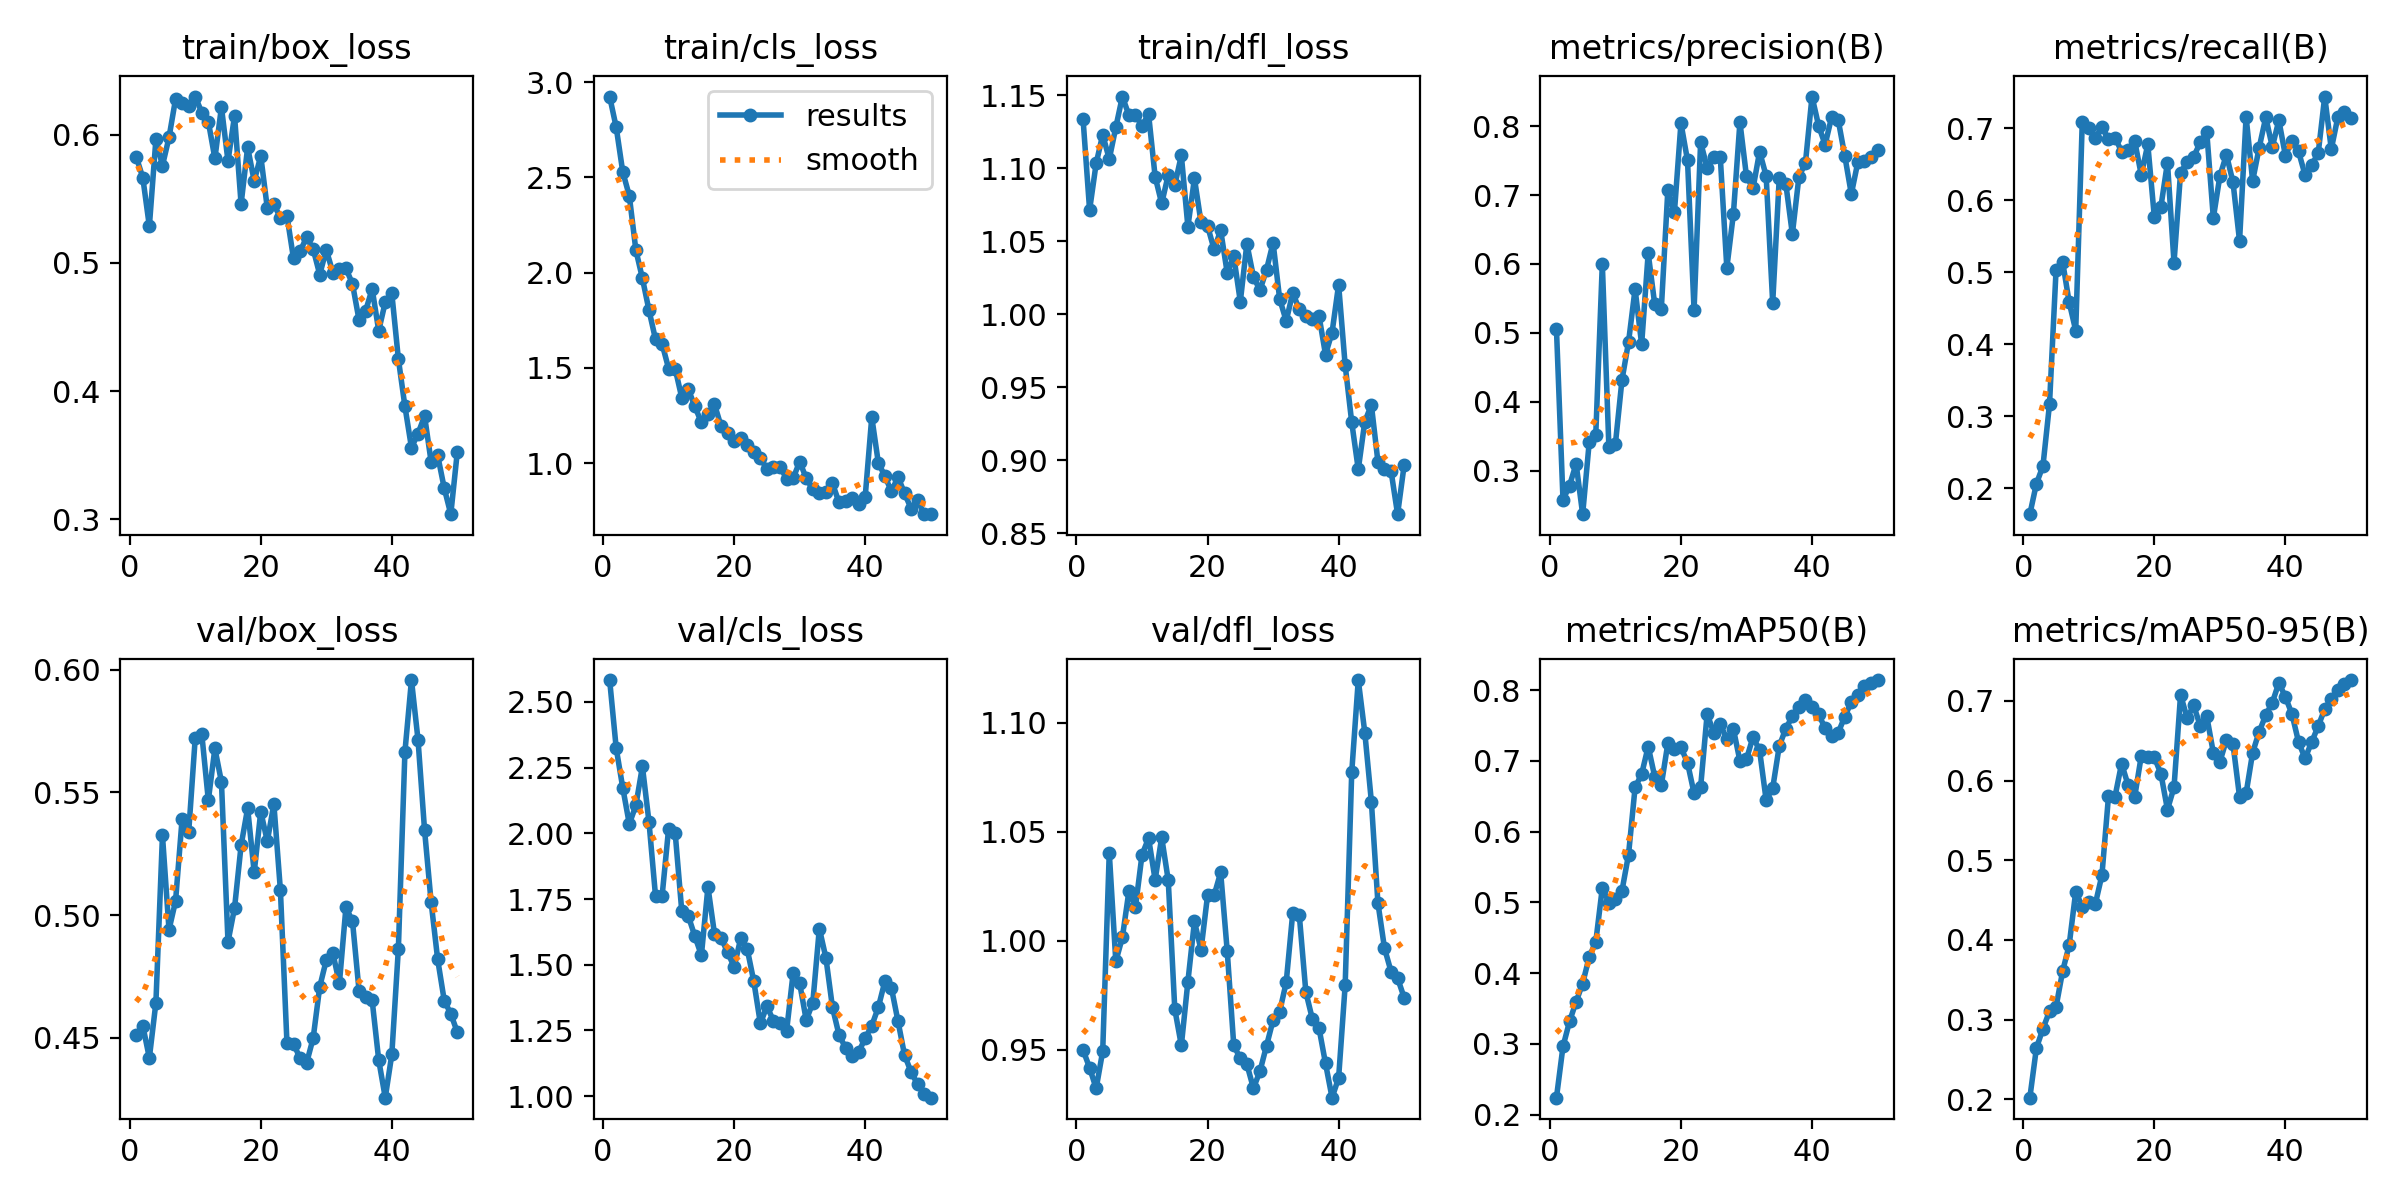

Values plotted in this chart, from the file beside it:
epoch, time, train/box_loss, train/cls_loss, train/dfl_loss, metrics/precision(B), metrics/recall(B), metrics/mAP50(B), metrics/mAP50-95(B), val/box_loss, val/cls_loss, val/dfl_loss, lr/pg0, lr/pg1, lr/pg2
1, 5.17, 0.5829, 2.924, 1.134, 0.5057, 0.1643, 0.224, 0.202, 0.4511, 2.584, 0.9499, 0.0001, 0.0001, 0.0001
2, 11.76, 0.5666, 2.762, 1.071, 0.2573, 0.2066, 0.2964, 0.2643, 0.4549, 2.324, 0.9418, 0.0002101, 0.0002101, 0.0002101
3, 14.31, 0.5287, 2.528, 1.103, 0.2783, 0.2312, 0.3318, 0.2886, 0.4418, 2.174, 0.9323, 0.0003157, 0.0003157, 0.0003157
4, 16.82, 0.5967, 2.403, 1.123, 0.3098, 0.317, 0.3596, 0.3105, 0.4643, 2.036, 0.9494, 0.0004167, 0.0004167, 0.0004167
5, 19.29, 0.5761, 2.118, 1.106, 0.2367, 0.503, 0.3853, 0.3161, 0.5324, 2.106, 1.04, 0.0005132, 0.0005132, 0.0005132
6, 21.72, 0.5981, 1.969, 1.128, 0.3411, 0.5146, 0.4231, 0.3607, 0.494, 2.255, 0.9905, 0.0006051, 0.0006051, 0.0006051
7, 24.1, 0.6281, 1.802, 1.149, 0.352, 0.4584, 0.4441, 0.3935, 0.5057, 2.044, 1.002, 0.0006926, 0.0006926, 0.0006926
8, 26.48, 0.6246, 1.649, 1.136, 0.6001, 0.4191, 0.5208, 0.4606, 0.5392, 1.761, 1.023, 0.0007755, 0.0007755, 0.0007755
9, 29.08, 0.6225, 1.626, 1.137, 0.3347, 0.709, 0.4999, 0.4418, 0.5337, 1.76, 1.016, 0.0008539, 0.0008539, 0.0008539
10, 31.47, 0.63, 1.496, 1.129, 0.3391, 0.7004, 0.5055, 0.4481, 0.5721, 2.018, 1.039, 0.0009277, 0.0009277, 0.0009277
11, 33.86, 0.6175, 1.495, 1.137, 0.4316, 0.686, 0.5165, 0.4455, 0.5738, 2.001, 1.047, 0.0009971, 0.0009971, 0.0009971
12, 36.2, 0.6105, 1.344, 1.094, 0.4866, 0.702, 0.5676, 0.4814, 0.5468, 1.706, 1.028, 0.001062, 0.001062, 0.001062
13, 38.58, 0.5816, 1.388, 1.076, 0.5636, 0.6844, 0.6627, 0.5802, 0.5679, 1.685, 1.047, 0.001089, 0.001089, 0.001089
14, 40.91, 0.6218, 1.298, 1.096, 0.4833, 0.6868, 0.6814, 0.5801, 0.5543, 1.609, 1.028, 0.001061, 0.001061, 0.001061
15, 43.3, 0.5796, 1.213, 1.089, 0.6157, 0.6674, 0.7205, 0.6214, 0.4891, 1.536, 0.9687, 0.001033, 0.001033, 0.001033
16, 46.13, 0.6149, 1.255, 1.109, 0.5412, 0.6689, 0.6777, 0.5942, 0.5029, 1.796, 0.952, 0.001005, 0.001005, 0.001005
17, 48.47, 0.5461, 1.308, 1.06, 0.5341, 0.682, 0.6657, 0.5797, 0.5284, 1.617, 0.9813, 0.0009763, 0.0009763, 0.0009763
18, 50.82, 0.5904, 1.194, 1.093, 0.7076, 0.6352, 0.725, 0.6309, 0.5435, 1.602, 1.009, 0.000948, 0.000948, 0.000948
19, 53.17, 0.564, 1.156, 1.063, 0.6748, 0.6774, 0.7168, 0.6301, 0.5173, 1.547, 0.9958, 0.0009197, 0.0009197, 0.0009197
20, 55.49, 0.5836, 1.115, 1.061, 0.8045, 0.5763, 0.7192, 0.6292, 0.5422, 1.491, 1.021, 0.0008914, 0.0008914, 0.0008914
21, 57.9, 0.5428, 1.132, 1.044, 0.7504, 0.5909, 0.6975, 0.6086, 0.5301, 1.6, 1.021, 0.0008631, 0.0008631, 0.0008631
22, 60.22, 0.5464, 1.096, 1.058, 0.5332, 0.6522, 0.6544, 0.5636, 0.5453, 1.559, 1.031, 0.0008348, 0.0008348, 0.0008348
23, 62.58, 0.5349, 1.055, 1.028, 0.7768, 0.5134, 0.663, 0.5916, 0.51, 1.436, 0.9953, 0.0008065, 0.0008065, 0.0008065
24, 64.91, 0.5368, 1.027, 1.04, 0.7399, 0.6383, 0.7668, 0.7078, 0.4477, 1.276, 0.952, 0.0007782, 0.0007782, 0.0007782
25, 67.53, 0.5035, 0.9685, 1.009, 0.7552, 0.6528, 0.7398, 0.6785, 0.4476, 1.342, 0.9461, 0.0007499, 0.0007499, 0.0007499
26, 69.89, 0.5091, 0.9772, 1.048, 0.755, 0.6601, 0.7522, 0.6944, 0.4416, 1.286, 0.9434, 0.0007216, 0.0007216, 0.0007216
27, 72.24, 0.5201, 0.9798, 1.026, 0.5944, 0.6803, 0.7308, 0.6687, 0.4397, 1.277, 0.9324, 0.0006934, 0.0006934, 0.0006934
28, 74.57, 0.5109, 0.9187, 1.017, 0.6724, 0.6943, 0.7454, 0.6806, 0.4499, 1.247, 0.9402, 0.0006651, 0.0006651, 0.0006651
29, 76.89, 0.491, 0.92, 1.031, 0.8059, 0.5753, 0.7, 0.635, 0.4707, 1.468, 0.9519, 0.0006368, 0.0006368, 0.0006368
30, 79.23, 0.5103, 1.007, 1.049, 0.727, 0.6335, 0.7026, 0.6235, 0.4816, 1.429, 0.9636, 0.0006085, 0.0006085, 0.0006085
31, 81.77, 0.4925, 0.9204, 1.011, 0.7099, 0.6632, 0.7341, 0.6513, 0.4845, 1.289, 0.9675, 0.0005802, 0.0005802, 0.0005802
32, 84.07, 0.495, 0.8614, 0.9955, 0.763, 0.625, 0.715, 0.6461, 0.4721, 1.355, 0.9809, 0.0005519, 0.0005519, 0.0005519
33, 86.41, 0.4957, 0.8408, 1.015, 0.7279, 0.5435, 0.6447, 0.5797, 0.5032, 1.638, 1.013, 0.0005236, 0.0005236, 0.0005236
34, 88.72, 0.4837, 0.8458, 1.003, 0.5435, 0.7156, 0.6616, 0.584, 0.4974, 1.526, 1.012, 0.0004953, 0.0004953, 0.0004953
35, 91.05, 0.4555, 0.8936, 0.9989, 0.7248, 0.6268, 0.721, 0.6352, 0.4691, 1.338, 0.9765, 0.000467, 0.000467, 0.000467
36, 93.37, 0.4626, 0.7937, 0.997, 0.7165, 0.673, 0.7459, 0.6615, 0.4666, 1.233, 0.9641, 0.0004387, 0.0004387, 0.0004387
37, 95.74, 0.4798, 0.8027, 0.9992, 0.6435, 0.7148, 0.7631, 0.6821, 0.4652, 1.183, 0.9601, 0.0004104, 0.0004104, 0.0004104
38, 98.08, 0.4471, 0.8141, 0.9724, 0.7263, 0.674, 0.7763, 0.6979, 0.4409, 1.152, 0.9438, 0.0003821, 0.0003821, 0.0003821
39, 100.7, 0.4694, 0.7836, 0.9876, 0.7472, 0.7108, 0.786, 0.7228, 0.4256, 1.168, 0.9281, 0.0003538, 0.0003538, 0.0003538
40, 103, 0.4763, 0.8244, 1.02, 0.8431, 0.6617, 0.7759, 0.7049, 0.4432, 1.22, 0.9371, 0.0003255, 0.0003255, 0.0003255
41, 121.1, 0.4251, 1.241, 0.9651, 0.801, 0.6827, 0.7663, 0.6835, 0.4862, 1.268, 0.9796, 0.0002972, 0.0002972, 0.0002972
42, 123.5, 0.388, 1.002, 0.9261, 0.7732, 0.6677, 0.7461, 0.6487, 0.5665, 1.337, 1.077, 0.0002689, 0.0002689, 0.0002689
43, 125.8, 0.3558, 0.9313, 0.8938, 0.8137, 0.6349, 0.7359, 0.6279, 0.5957, 1.437, 1.119, 0.0002406, 0.0002406, 0.0002406
44, 128.2, 0.3668, 0.8513, 0.9266, 0.809, 0.6489, 0.74, 0.6483, 0.5714, 1.411, 1.095, 0.0002123, 0.0002123, 0.0002123
45, 130.5, 0.3805, 0.927, 0.9379, 0.757, 0.6647, 0.7628, 0.6683, 0.5345, 1.285, 1.064, 0.0001841, 0.0001841, 0.0001841
46, 133.1, 0.3447, 0.8419, 0.899, 0.7015, 0.7438, 0.7833, 0.6899, 0.5052, 1.156, 1.017, 0.0001558, 0.0001558, 0.0001558
47, 135.4, 0.3497, 0.7607, 0.894, 0.7483, 0.6709, 0.7927, 0.702, 0.4819, 1.091, 0.9966, 0.0001275, 0.0001275, 0.0001275
48, 137.7, 0.3241, 0.8055, 0.8927, 0.7488, 0.7151, 0.8065, 0.7142, 0.4652, 1.044, 0.9859, 9.91726e-05, 9.91726e-05, 9.91726e-05
49, 140.1, 0.3038, 0.7317, 0.8631, 0.7555, 0.7229, 0.8109, 0.7214, 0.4597, 1.009, 0.9829, 7.08784e-05, 7.08784e-05, 7.08784e-05
50, 142.4, 0.3527, 0.7345, 0.8966, 0.7657, 0.7142, 0.8145, 0.7262, 0.4522, 0.9937, 0.9739, 4.25842e-05, 4.25842e-05, 4.25842e-05
